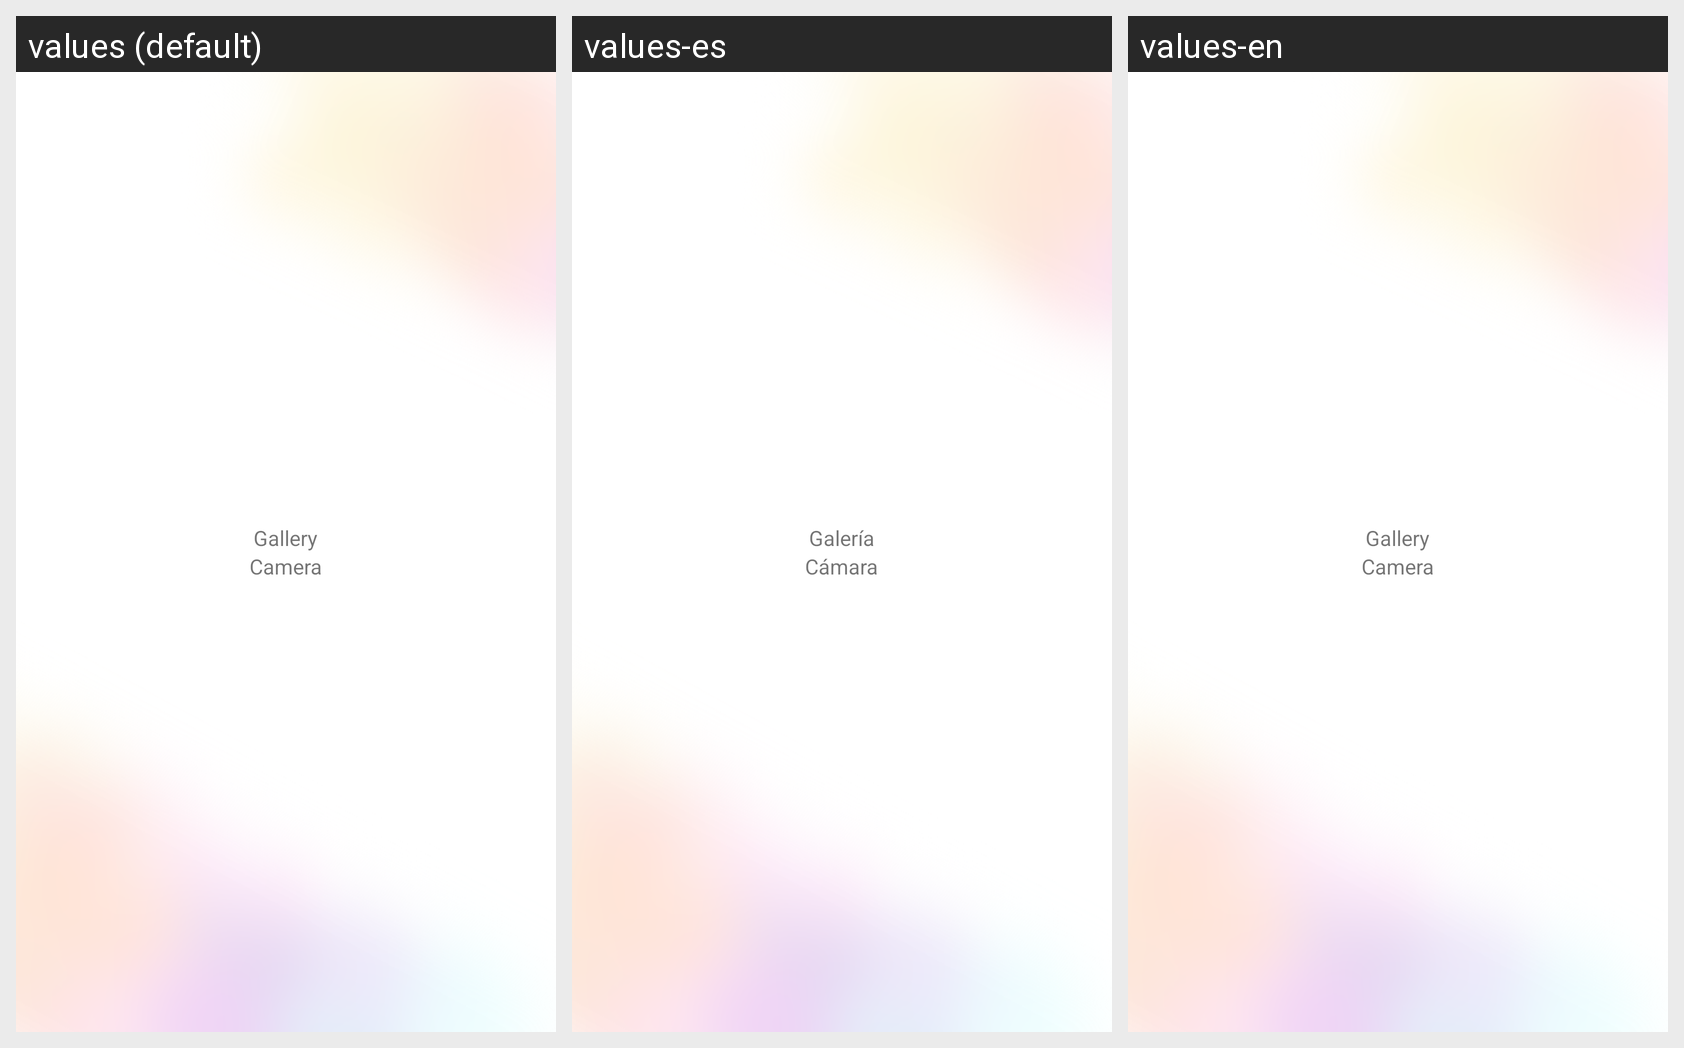

Here is an Android app screen in its default locale and in the app's own translations. Write out the translated-string differences for the strings that appear on this screen.
Android screen res/layout/activity_video_selection.xml rendered under 3 locales, left to right: values (default), values-es, values-en. Device: Nexus 5 (rendered at 1080×1920; each locale shown at half size, 540×960, under a caption strip naming it); theme Theme.PicStarCelebrity.
Strings drawn on this screen, with the default value and each locale's value (text and hints the layout hard-codes, and strings that could not be matched under every locale, appear in the picture but are not listed):

gallery_txt
  values: Gallery
  values-es: Galería
  values-en: Gallery

camera_txt
  values: Camera
  values-es: Cámara
  values-en: Camera
